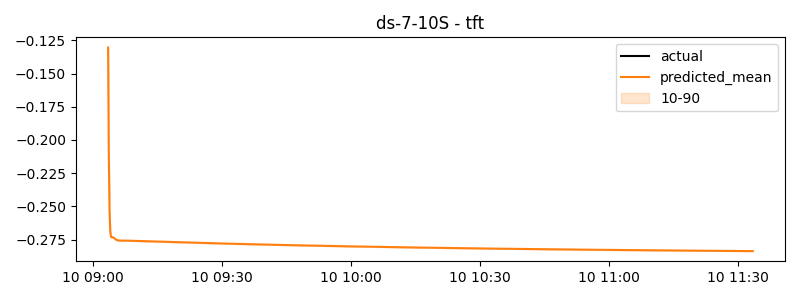

Values plotted in this chart, from the file beside it:
timestamp, actual, predicted
2024-06-10 09:03:30, 1.39, -0.1304
2024-06-10 09:03:40, 1.39, -0.2114
2024-06-10 09:03:50, 1.39, -0.2529
2024-06-10 09:04:00, 1.384, -0.2686
2024-06-10 09:04:10, 1.384, -0.2728
2024-06-10 09:04:20, 1.384, -0.2733
2024-06-10 09:04:30, 1.384, -0.2732
2024-06-10 09:04:40, 1.392, -0.2733
2024-06-10 09:04:50, 1.4, -0.2736
2024-06-10 09:05:00, 1.375, -0.2741
2024-06-10 09:05:10, 1.376, -0.2746
2024-06-10 09:05:20, 1.377, -0.275
2024-06-10 09:05:30, 1.375, -0.2753
2024-06-10 09:05:40, 1.379, -0.2755
2024-06-10 09:05:50, 1.382, -0.2756
2024-06-10 09:06:00, 1.378, -0.2757
2024-06-10 09:06:10, 1.379, -0.2757
2024-06-10 09:06:20, 1.379, -0.2757
2024-06-10 09:06:30, 1.379, -0.2757
2024-06-10 09:06:40, 1.381, -0.2757
2024-06-10 09:06:50, 1.383, -0.2757
2024-06-10 09:07:00, 1.383, -0.2757
2024-06-10 09:07:10, 1.384, -0.2757
2024-06-10 09:07:20, 1.386, -0.2757
2024-06-10 09:07:30, 1.386, -0.2757
2024-06-10 09:07:40, 1.386, -0.2757
2024-06-10 09:07:50, 1.387, -0.2758
2024-06-10 09:08:00, 1.387, -0.2758
2024-06-10 09:08:10, 1.387, -0.2758
2024-06-10 09:08:20, 1.387, -0.2758
2024-06-10 09:08:30, 1.384, -0.2758
2024-06-10 09:08:40, 1.385, -0.2758
2024-06-10 09:08:50, 1.386, -0.2759
2024-06-10 09:09:00, 1.39, -0.2759
2024-06-10 09:09:10, 1.39, -0.2759
2024-06-10 09:09:20, 1.39, -0.2759
2024-06-10 09:09:30, 1.39, -0.2759
2024-06-10 09:09:40, 1.388, -0.2759
2024-06-10 09:09:50, 1.387, -0.276
2024-06-10 09:10:00, 1.387, -0.276
2024-06-10 09:10:10, 1.389, -0.276
2024-06-10 09:10:20, 1.391, -0.276
2024-06-10 09:10:30, 1.39, -0.276
2024-06-10 09:10:40, 1.398, -0.2761
2024-06-10 09:10:50, 1.407, -0.2761
2024-06-10 09:11:00, 1.407, -0.2761
2024-06-10 09:11:10, 1.407, -0.2761
2024-06-10 09:11:20, 1.407, -0.2761
2024-06-10 09:11:30, 1.407, -0.2761
2024-06-10 09:11:40, 1.407, -0.2762
2024-06-10 09:11:50, 1.407, -0.2762
2024-06-10 09:12:00, 1.415, -0.2762
2024-06-10 09:12:10, 1.415, -0.2762
2024-06-10 09:12:20, 1.415, -0.2762
2024-06-10 09:12:30, 1.415, -0.2763
2024-06-10 09:12:40, 1.403, -0.2763
2024-06-10 09:12:50, 1.392, -0.2763
2024-06-10 09:13:00, 1.392, -0.2763
2024-06-10 09:13:10, 1.392, -0.2763
2024-06-10 09:13:20, 1.392, -0.2763
... 840 more rows
